Run: headless pygame with SDL's dummy video driver; simulated clock (each Clock.tick advances the game by its frame time, no real sleeping); random seed 0; keys injected as events and as key.get_pressed() state; no mouse input; restart key R tapped at the start of phases 3 and 4.
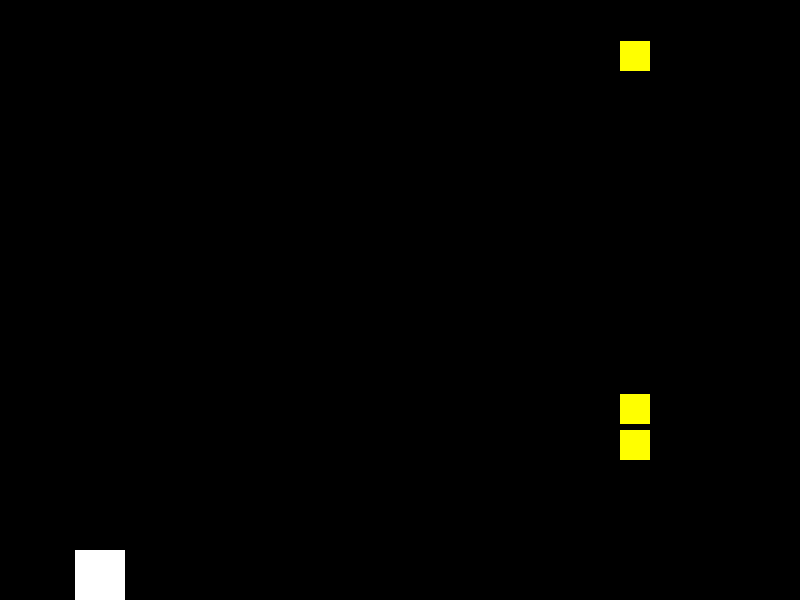
Frame 1 of 4 · flips 1–60 · no input
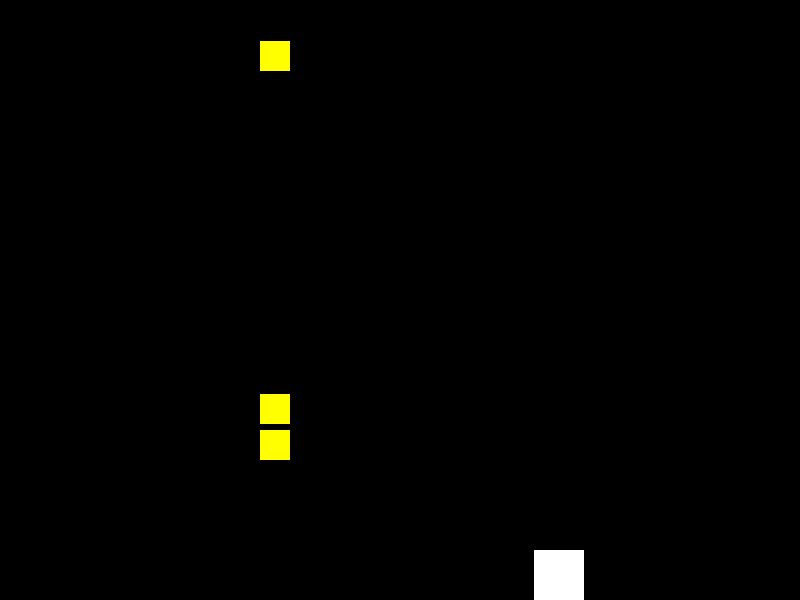
Frame 2 of 4 · flips 61–180 · tapped SPACE, RETURN · held RIGHT (→), D
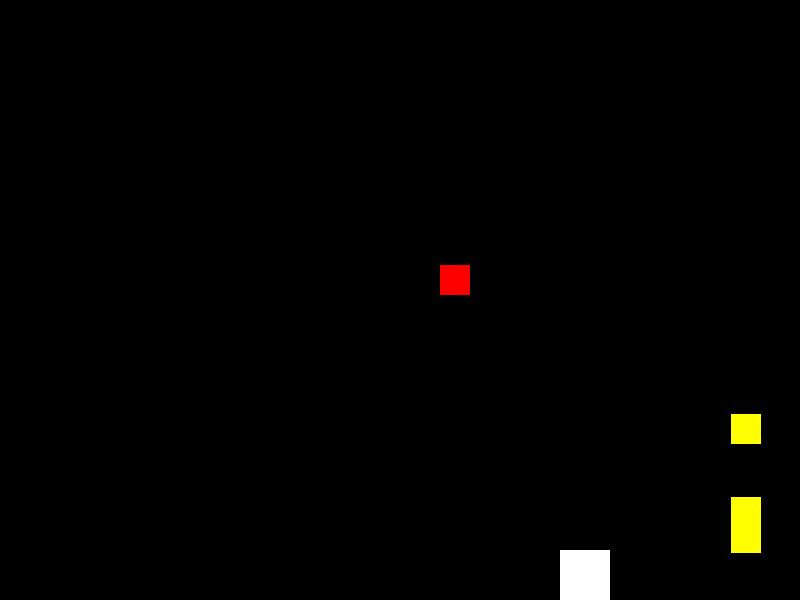
Frame 3 of 4 · flips 181–300 · tapped R · held DOWN (↓), S
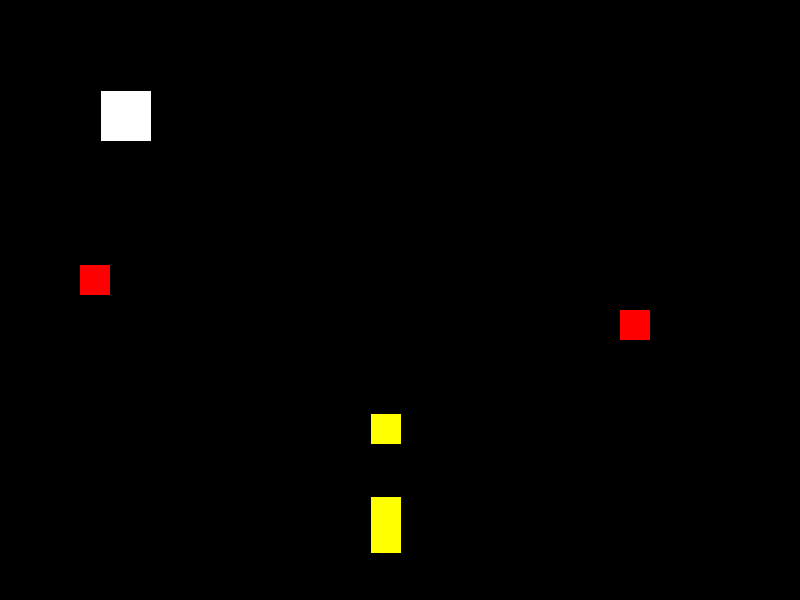
Frame 4 of 4 · flips 301–420 · tapped R · held LEFT (←), A, UP (↑), W

The pygame program that drew these frames:

import pygame
import sys
import random

# Constants
WIDTH = 800
HEIGHT = 600
FPS = 60
WHITE = (255, 255, 255)
BLACK = (0, 0, 0)

# Player settings
PLAYER_ACC = 0.5
PLAYER_FRICTION = -0.12
PLAYER_GRAV = 0.8
PLAYER_JUMP = 20
PLAYER_HEALTH = 100
PLAYER_LIVES = 3

# Enemy settings
ENEMY_SPEED = 3
ENEMY_HEALTH = 50

# Projectile settings
BULLET_SPEED = 10
BULLET_DAMAGE = 20

# Initialize Pygame
pygame.init()
pygame.mixer.init()
screen = pygame.display.set_mode((WIDTH, HEIGHT))
pygame.display.set_caption("Side-Scrolling Game")
clock = pygame.time.Clock()


class Player(pygame.sprite.Sprite):
    def __init__(self):
        super().__init__()
        self.image = pygame.Surface((50, 50))
        self.image.fill(WHITE)
        self.rect = self.image.get_rect()
        self.rect.center = (100, HEIGHT // 2)
        self.vel = pygame.math.Vector2(0, 0)
        self.acc = pygame.math.Vector2(0, 0)
        self.health = PLAYER_HEALTH
        self.lives = PLAYER_LIVES

    def update(self):
        self.acc = pygame.math.Vector2(0, PLAYER_GRAV)
        keys = pygame.key.get_pressed()
        if keys[pygame.K_LEFT]:
            self.acc.x = -PLAYER_ACC
        if keys[pygame.K_RIGHT]:
            self.acc.x = PLAYER_ACC
        if keys[pygame.K_UP]:
            self.acc.y = -PLAYER_ACC
        if keys[pygame.K_DOWN]:
            self.acc.y = PLAYER_ACC

        self.acc.x += self.vel.x * PLAYER_FRICTION
        self.acc.y += self.vel.y * PLAYER_FRICTION

        self.vel += self.acc
        self.rect.x += self.vel.x + 0.5 * self.acc.x
        self.rect.y += self.vel.y + 0.5 * self.acc.y

        if self.rect.left > WIDTH:
            self.rect.right = 0
        elif self.rect.right < 0:
            self.rect.left = WIDTH

        if self.rect.bottom >= HEIGHT:
            self.rect.bottom = HEIGHT
            self.vel.y = 0
        elif self.rect.top <= 0:
            self.rect.top = 0
            self.vel.y = 0

    def jump(self):
        self.vel.y = -PLAYER_JUMP

    def shoot(self):
        bullet = Bullet(self.rect.centerx, self.rect.centery)
        all_sprites.add(bullet)
        bullets.add(bullet)


class Enemy(pygame.sprite.Sprite):
    def __init__(self):
        super().__init__()
        self.image = pygame.Surface((30, 30))
        self.image.fill((255, 0, 0))  # Red color for enemies
        self.rect = self.image.get_rect()
        self.rect.x = WIDTH
        self.rect.y = random.randint(0, HEIGHT - self.rect.height)  # Randomize initial y position
        self.vel = pygame.math.Vector2(-ENEMY_SPEED, 0)
        self.health = ENEMY_HEALTH

    def update(self):
        self.rect.x += self.vel.x
        if self.rect.right < 0:
            self.rect.left = WIDTH
            self.rect.y = random.randint(0, HEIGHT - self.rect.height)  # Randomize position when reaching edge


class InterferenceEnemy(pygame.sprite.Sprite):
    def __init__(self):
        super().__init__()
        self.image = pygame.Surface((30, 30))
        self.image.fill((255, 255, 0))  # Yellow color for interference enemies
        self.rect = self.image.get_rect()
        self.rect.x = WIDTH
        self.rect.y = random.randint(0, HEIGHT - self.rect.height)  # Randomize initial y position
        self.vel = pygame.math.Vector2(-ENEMY_SPEED, 0)

    def update(self):
        self.rect.x += self.vel.x
        if self.rect.right < 0:
            self.rect.left = WIDTH
            self.rect.y = random.randint(0, HEIGHT - self.rect.height)  # Randomize position when reaching edge


class Bullet(pygame.sprite.Sprite):
    def __init__(self, x, y):
        super().__init__()
        self.image = pygame.Surface((10, 5))
        self.image.fill((0, 255, 0))
        self.rect = self.image.get_rect()
        self.rect.center = (x, y)
        self.vel = pygame.math.Vector2(BULLET_SPEED, 0)

    def update(self):
        self.rect.x += self.vel.x
        if self.rect.left > WIDTH:
            self.kill()


all_sprites = pygame.sprite.Group()
player = Player()
all_sprites.add(player)
enemies = pygame.sprite.Group()
interference_enemies = pygame.sprite.Group()
bullets = pygame.sprite.Group()


def main():
    running = True
    enemy_spawn_counter = 0  # Counter for enemy spawning
    while running:
        clock.tick(FPS)
        for event in pygame.event.get():
            if event.type == pygame.QUIT:
                running = False
            elif event.type == pygame.KEYDOWN:
                if event.key == pygame.K_SPACE:
                    player.jump()
                elif event.key == pygame.K_z:
                    player.shoot()

        all_sprites.update()

        # Spawn a new red block enemy every few frames
        enemy_spawn_counter += 1
        if enemy_spawn_counter >= FPS * 3:  # Adjust the number of frames here for the spawning rate
            enemy = Enemy()
            all_sprites.add(enemy)
            enemies.add(enemy)
            enemy_spawn_counter = 0  # Reset counter after spawning

        hits = pygame.sprite.spritecollide(player, enemies, False)
        if hits:
            player.health -= 10
            if player.health <= 0:
                player.lives -= 1
                if player.lives <= 0:
                    # Game over
                    game_over()

        hits = pygame.sprite.groupcollide(bullets, enemies, True, True)
        for hit_enemy in hits.values():
            for enemy in hit_enemy:
                # Add score increment here if needed
                pass

        screen.fill(BLACK)
        all_sprites.draw(screen)
        pygame.display.flip()

    pygame.quit()
    sys.exit()


def game_over():
    font = pygame.font.Font(None, 36)
    game_over_text = font.render("Game Over", True, WHITE)
    game_over_rect = game_over_text.get_rect(center=(WIDTH // 2, HEIGHT // 2))
    screen.blit(game_over_text, game_over_rect)
    pygame.display.flip()

    while True:
        for event in pygame.event.get():
            if event.type == pygame.QUIT:
                pygame.quit()
                sys.exit()
            elif event.type == pygame.KEYDOWN:
                if event.key == pygame.K_r:
                    main()


if __name__ == "__main__":
    # Adding interference enemies
    for _ in range(3):
        interference_enemy = InterferenceEnemy()
        all_sprites.add(interference_enemy)

    main()



# Github Link --------------------( https://github.com/fn1ashish/Assignment-3.git )---------------------------
